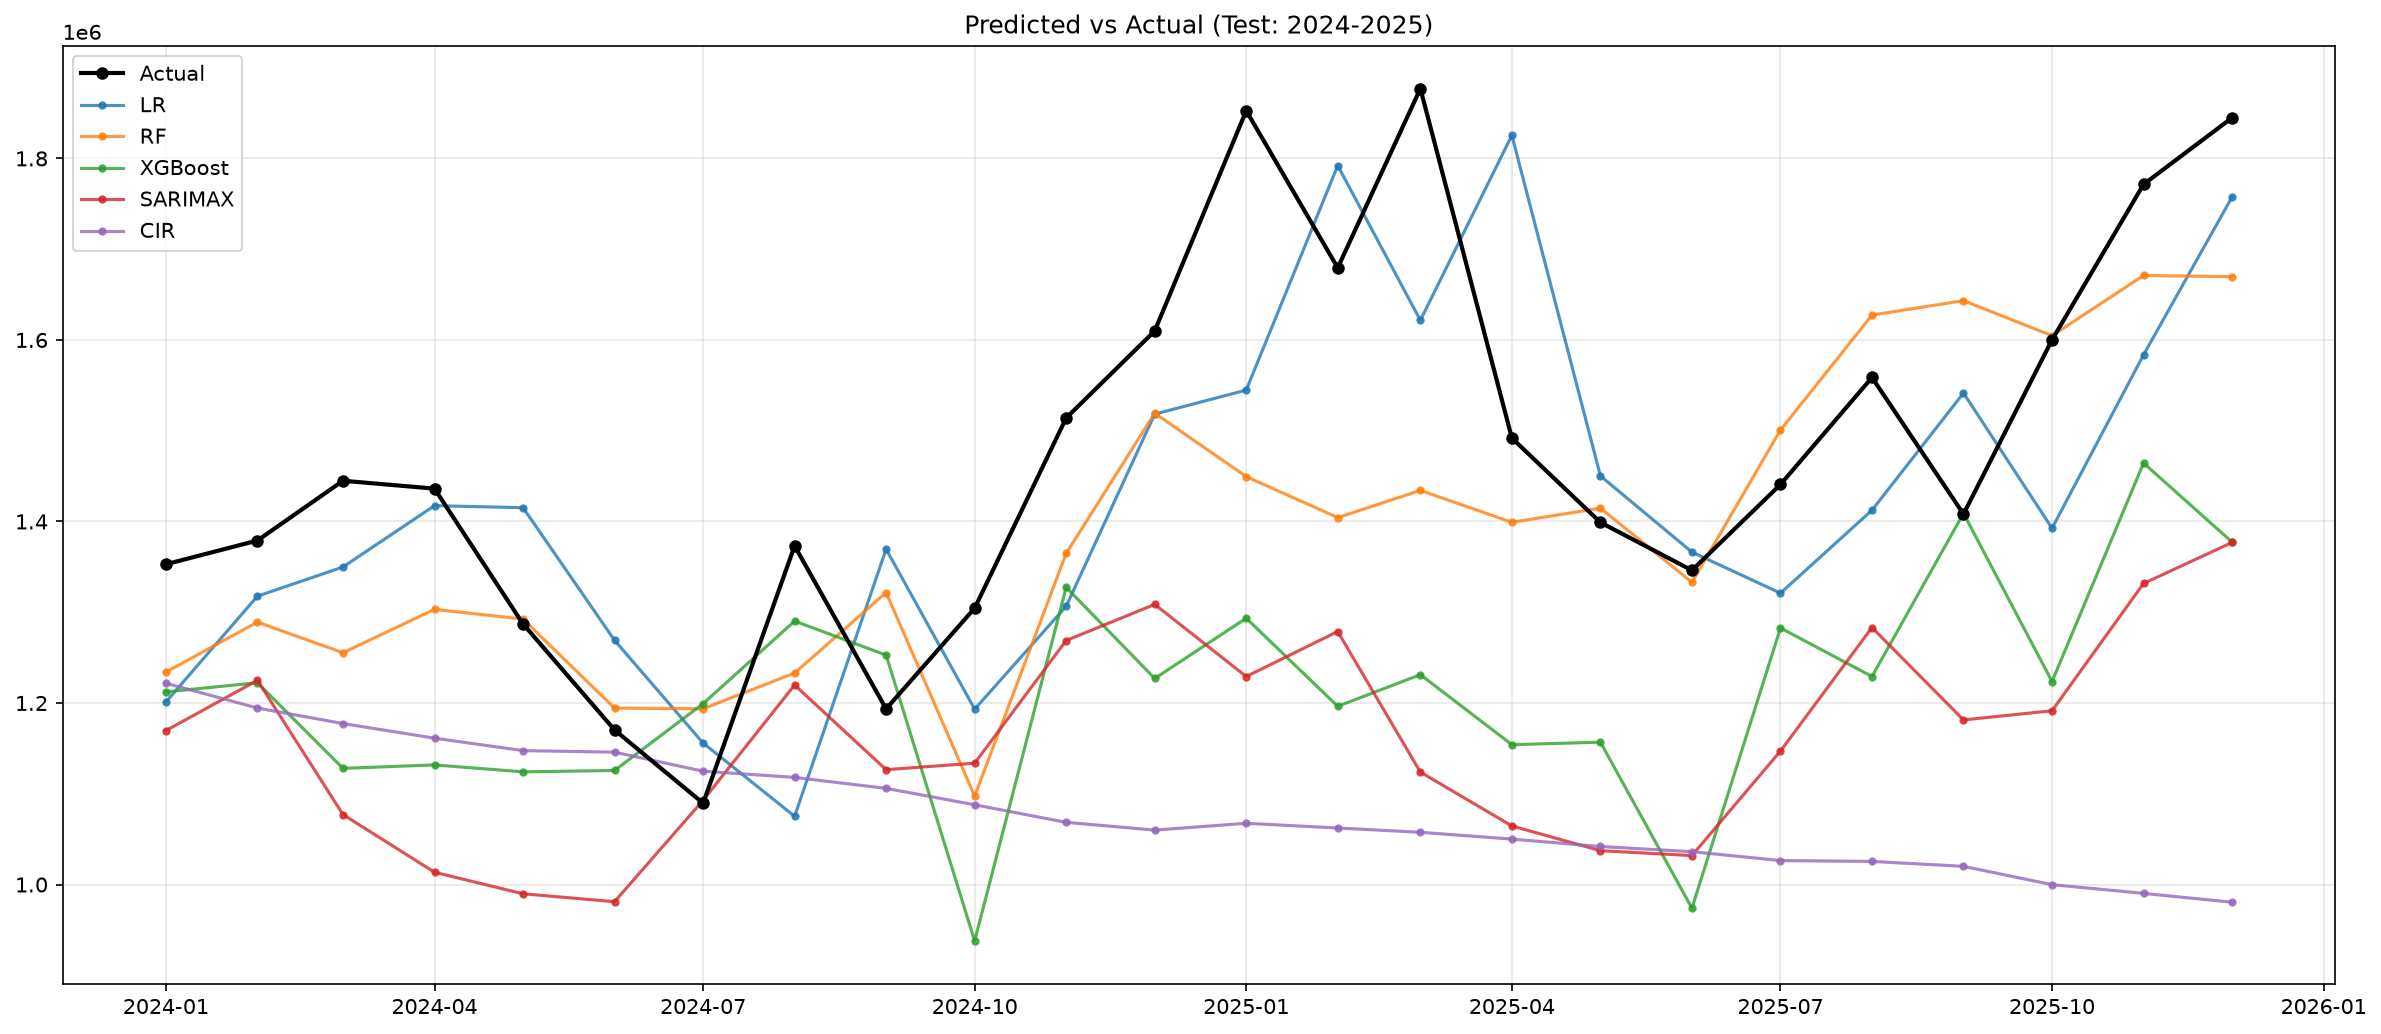

The table this chart was drawn from, first rows:
month, actual, LR, RF, XGBoost, SARIMAX, CIR
2024-01, 1352861, 1201114, 1234075, 1.2122715e+06, 1169591, 1221776
2024-02, 1378986, 1317672, 1289142, 1.2223454e+06, 1225010, 1194459
2024-03, 1444879, 1349857, 1255397, 1.1280084e+06, 1077132, 1177377
2024-04, 1436188, 1417415, 1303185, 1.1317796e+06, 1013550, 1161230
2024-05, 1287066, 1415208, 1292454, 1.1241415e+06, 989794, 1147541
2024-06, 1170318, 1269088, 1194393, 1.1256391e+06, 981109, 1145845
2024-07, 1089610, 1155855, 1193626, 1.1992989e+06, 1092800, 1124862
2024-08, 1373097, 1075175, 1233011, 1.2902395e+06, 1219834, 1118036
2024-09, 1193533, 1369481, 1321750, 1.2528048e+06, 1126557, 1105944
2024-10, 1304518, 1193222, 1097326, 937823, 1133691, 1087906
2024-11, 1514040, 1306601, 1364828, 1.3274865e+06, 1268859, 1068526
2024-12, 1609968, 1518283, 1519322, 1.2270316e+06, 1308617, 1059956
2025-01, 1852550, 1544773, 1449447, 1.2934361e+06, 1229181, 1067482
2025-02, 1679465, 1792135, 1404288, 1.1963562e+06, 1278752, 1062280
2025-03, 1876912, 1621640, 1434218, 1.2312348e+06, 1123907, 1057565
2025-04, 1491861, 1825463, 1399129, 1.1541031e+06, 1064566, 1050041
2025-05, 1398962, 1450158, 1414653, 1.1568204e+06, 1037299, 1041923
2025-06, 1346178, 1366288, 1333021, 973975, 1031903, 1036173
2025-07, 1440787, 1321055, 1500762, 1.2826794e+06, 1147089, 1026392
2025-08, 1558634, 1412437, 1627388, 1.2291996e+06, 1283178, 1025474
2025-09, 1408150, 1541510, 1643316, 1.4089396e+06, 1181356, 1020031
2025-10, 1600141, 1392561, 1604708, 1.2236255e+06, 1191457, 999863
2025-11, 1771424, 1583619, 1671033, 1.4643854e+06, 1331682, 990267
2025-12, 1844828, 1757544, 1669713, 1.3772996e+06, 1376913, 980507
